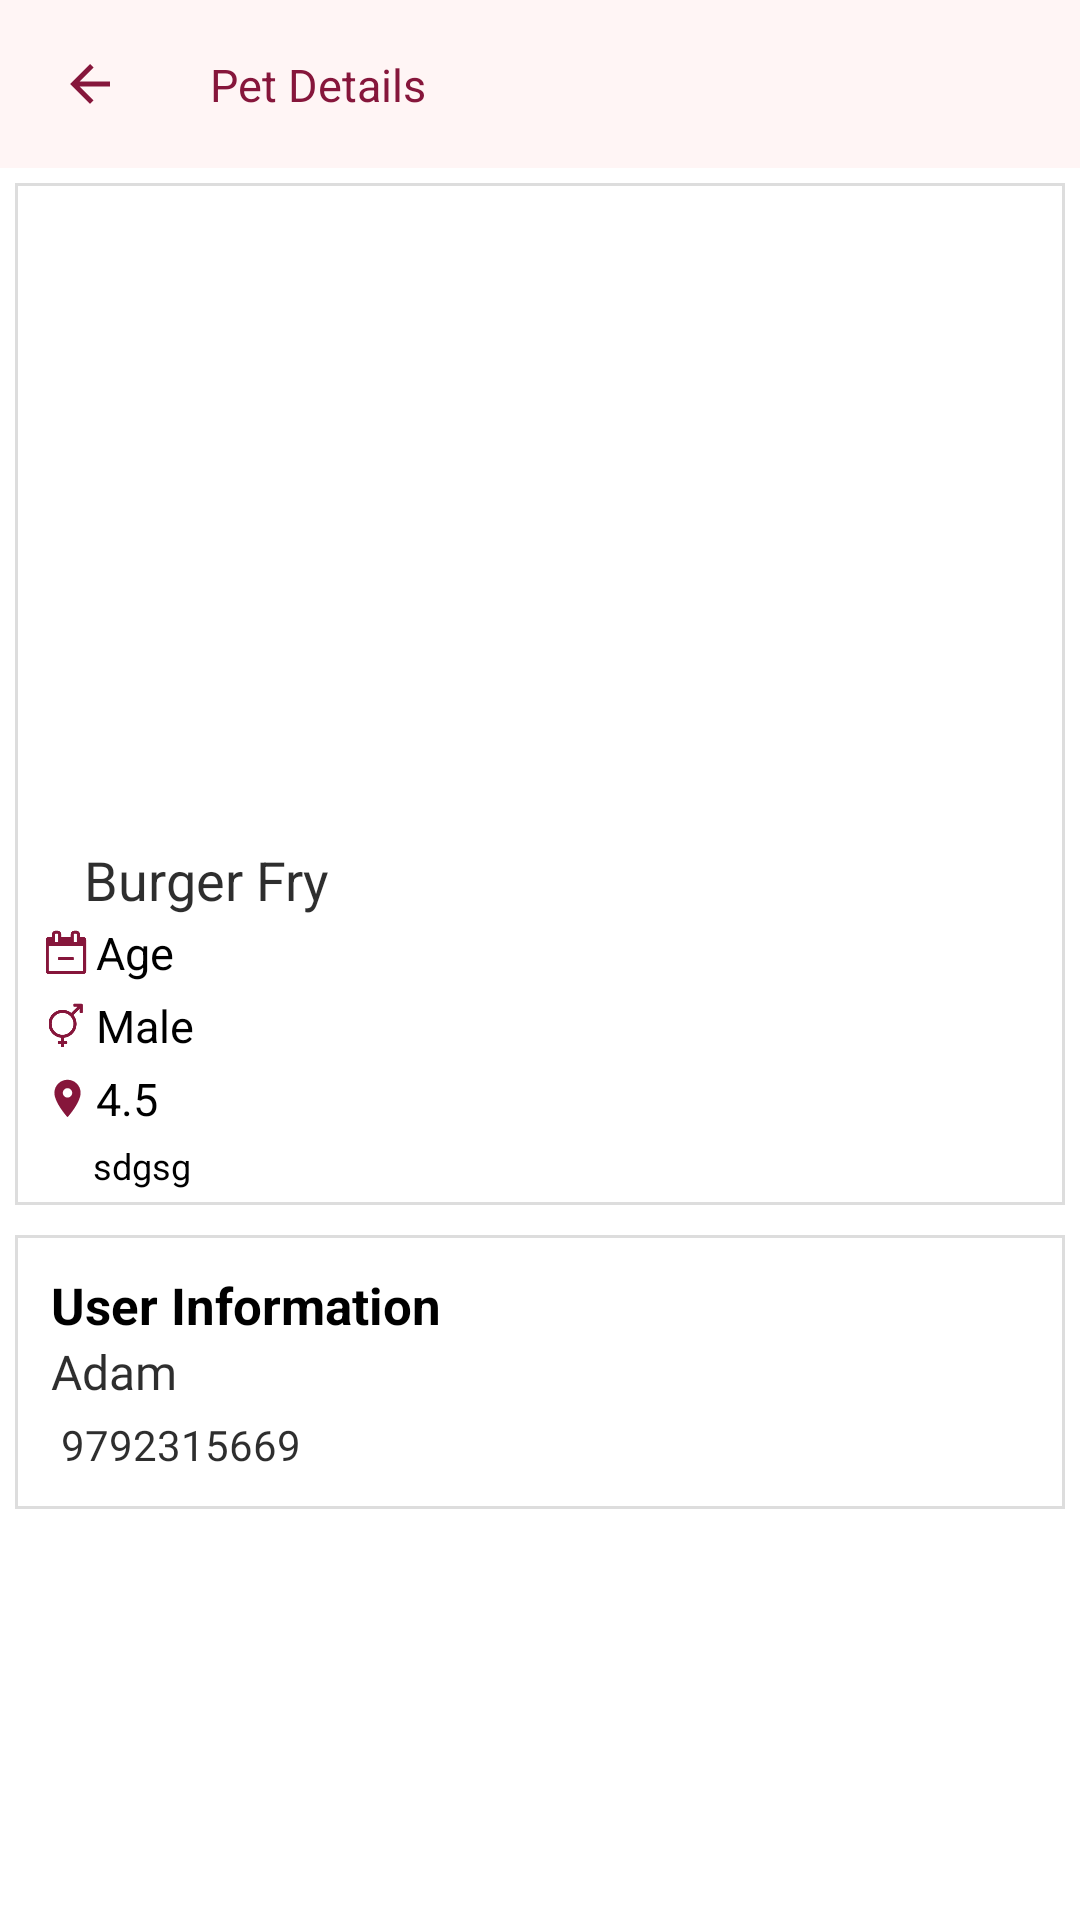

Produce the Android XML layout that renders to this screen, including the resource entries it uses.
<!-- AndroidManifest.xml: application theme Theme.MaterialComponents.Light.NoActionBar -->
<!-- res/layout/fragment_pet_fulldetails.xml -->
<?xml version="1.0" encoding="utf-8"?>
<LinearLayout
    xmlns:android="http://schemas.android.com/apk/res/android"
    xmlns:app="http://schemas.android.com/apk/res-auto"
    android:layout_width="match_parent"
    android:layout_height="wrap_content"
    xmlns:tools="http://schemas.android.com/tools"
    android:orientation="vertical">

    <androidx.constraintlayout.widget.ConstraintLayout
        android:layout_width="match_parent"
        android:layout_height="56dp"
        android:focusable="true"
        android:background="@color/app_bar_color"

        android:focusableInTouchMode="true"
        android:padding="10dp"
        app:layout_collapseMode="parallax">

        <ImageView
            app:tint="@color/indicator"
            android:id="@+id/iv_arrow_back"
            android:layout_width="wrap_content"
            android:layout_height="wrap_content"
            android:layout_marginStart="8dp"
            android:background="?selectableItemBackgroundBorderless"
            android:padding="8dp"
            android:src="@drawable/ic_arrow_back" />

        <TextView
            android:id="@+id/tv_location_name"
            android:layout_width="wrap_content"
            android:layout_height="wrap_content"
            android:layout_marginStart="20dp"
            android:text="Pet Details"
            android:textColor="@color/indicator"
            android:textSize="15dp"
            app:layout_constraintBottom_toBottomOf="@+id/iv_arrow_back"
            app:layout_constraintStart_toEndOf="@+id/iv_arrow_back"
            app:layout_constraintTop_toTopOf="@+id/iv_arrow_back" />

        <ImageView
            android:id="@+id/iv_location"
            android:layout_width="32dp"
            android:layout_height="32dp"
            android:background="?selectableItemBackgroundBorderless"
            android:padding="8dp"
            android:visibility="gone"
            app:layout_constraintBottom_toBottomOf="@+id/tv_location_name"
            app:layout_constraintEnd_toStartOf="@+id/iv_search"
            app:layout_constraintTop_toTopOf="parent" />

        <ImageView
            android:visibility="gone"
            android:id="@+id/iv_notification"
            android:layout_width="wrap_content"
            android:layout_height="wrap_content"
            android:layout_marginEnd="8dp"
            android:background="?selectableItemBackgroundBorderless"
            android:padding="8dp"
            app:layout_constraintBottom_toBottomOf="@+id/iv_search"
            app:layout_constraintEnd_toEndOf="parent"
            app:layout_constraintTop_toTopOf="@+id/iv_search" />

        <ImageView
            android:visibility="gone"
            android:id="@+id/iv_search"
            android:layout_width="wrap_content"
            android:layout_height="wrap_content"
            android:layout_marginEnd="8dp"
            android:background="?selectableItemBackgroundBorderless"
            android:padding="8dp"
            android:src="@drawable/ic_search_icon"
            app:layout_constraintBottom_toBottomOf="@+id/iv_arrow_back"
            app:layout_constraintEnd_toStartOf="@+id/iv_notification"
            app:layout_constraintTop_toTopOf="@+id/iv_arrow_back" />

        <androidx.constraintlayout.widget.Guideline
            android:id="@+id/gl_start"
            android:layout_width="wrap_content"
            android:layout_height="wrap_content"
            android:orientation="vertical"
            app:layout_constraintGuide_begin="16dp" />

        <androidx.constraintlayout.widget.Guideline
            android:id="@+id/gl_end"
            android:layout_width="wrap_content"
            android:layout_height="wrap_content"
            android:orientation="vertical"
            app:layout_constraintGuide_end="16dp" />


    </androidx.constraintlayout.widget.ConstraintLayout>



    <LinearLayout

            android:id="@+id/cardView"
            android:padding="5dp"
            android:background="@drawable/backgorund_bottonbar"
            android:layout_margin="5dp"

            android:layout_width="match_parent"
            android:layout_height="wrap_content"
            android:orientation="vertical">

            <RelativeLayout
                android:layout_width="match_parent"
                android:layout_height="wrap_content">

                <ImageView
                    android:id="@+id/food_IV"
                    android:layout_width="match_parent"
                    android:layout_height="200dp"
                    android:scaleType="centerCrop"

                    android:src="@drawable/nofound" />







            </RelativeLayout>

            <TextView
                android:textSize="18dp"
                android:layout_marginTop="15dp"
                android:layout_marginLeft="18dp"
                android:id="@+id/petname_TV"
                android:layout_width="match_parent"
                android:layout_height="wrap_content"
                android:text="Burger Fry"
                android:textColor="#D1000000"/>

            <LinearLayout
                android:layout_width="wrap_content"
                android:layout_height="wrap_content"
                android:gravity="center"
                android:orientation="horizontal"

                android:layout_marginLeft="5dp"
                >
                <ImageView

                    android:layout_width="15dp"
                    android:layout_height="15dp"
                    android:src="@drawable/ic_calender"
                    app:tint="@color/indicator" />

                <TextView
                    android:id="@+id/agetv"

                    android:layout_width="wrap_content"
                    android:layout_height="wrap_content"
                    android:layout_alignParentLeft="true"
                    android:layout_margin="2dp"
                    android:text="Age"
                    android:textColor="@color/black"
                    android:textSize="15dp" />


            </LinearLayout>
            <LinearLayout
                android:layout_width="wrap_content"
                android:layout_height="wrap_content"
                android:gravity="center"
                android:orientation="horizontal"
                android:layout_marginLeft="5dp"

                >
                <ImageView

                    android:layout_width="15dp"
                    android:layout_height="15dp"
                    android:src="@drawable/ic_gender"
                    app:tint="@color/indicator" />

                <TextView
                    android:id="@+id/gendertv"
                    android:layout_width="match_parent"
                    android:layout_height="wrap_content"
                    android:layout_alignParentLeft="true"
                    android:layout_margin="2dp"

                    android:text="Male"
                    android:textColor="@color/black"
                    android:textSize="15dp"/>


            </LinearLayout>
            <LinearLayout
                android:layout_width="wrap_content"
                android:layout_height="wrap_content"
                android:gravity="center"
                android:orientation="horizontal"
                android:layout_marginLeft="5dp"


                >
                <ImageView

                    android:layout_width="15dp"
                    android:layout_height="15dp"
                    android:src="@drawable/ic_baseline_location_on_24"
                    app:tint="@color/indicator" />

                <TextView
                    android:id="@+id/locationTv"
                    android:layout_width="wrap_content"
                    android:layout_height="wrap_content"
                    android:layout_margin="2dp"
                    android:text="4.5"
                    android:textColor="@color/black"
                    android:textSize="15dp"
                    />


            </LinearLayout>

            <TextView


                android:layout_marginStart="18dp"

                android:id="@+id/cateoriestv"
                android:layout_width="wrap_content"
                android:layout_height="wrap_content"
                android:layout_marginTop="2dp"
                android:layout_marginEnd="5dp"
                android:justificationMode="inter_word"
                android:text=" sdgsg"
                android:textColor="#000000"
                android:textSize="12dp"
                />



        </LinearLayout>


    <LinearLayout
        android:padding="5dp"

        android:background="@drawable/backgorund_bottonbar"
        android:layout_margin="5dp"
        android:id="@+id/PartnerLL"
        android:layout_width="match_parent"
        android:layout_height="wrap_content"

        android:orientation="horizontal"

        >

        <LinearLayout
            android:id="@+id/partnerinformation"

            android:layout_width="match_parent"
            android:layout_height="wrap_content"
            android:layout_margin="2dp"
            android:orientation="vertical"
            android:padding="5dp"


            >

            <TextView
                android:layout_width="wrap_content"
                android:layout_height="wrap_content"
                android:layout_alignParentTop="true"
                android:gravity="left"
                android:text="User Information"
                android:textColor="@color/black"
                android:textSize="17dp"
                android:textStyle="bold" />

            <TextView
                android:id="@+id/NameTv"
                android:textColor="#D1000000"

                android:layout_width="wrap_content"
                android:layout_height="wrap_content"
                android:fontFamily="@font/robotomedium"
                android:gravity="left"
                android:text="Adam"
                android:textSize="16dp" />

            <TextView
                android:drawableLeft="@drawable/ic_call"

                android:id="@+id/mumberTv"
                android:layout_width="wrap_content"
                android:layout_height="wrap_content"
                android:layout_marginTop="4dp"
                android:fontFamily="@font/robotomedium"
                android:gravity="center"
                android:text=" 9792315669"
                android:textColor="#D1000000"

                android:textSize="14dp" />


        </LinearLayout>


    </LinearLayout>


</LinearLayout>
<!-- resources referenced by this layout -->
<resources>
  <color name="app_bar_color">#FFF5F5</color>
  <color name="black">#000000</color>
  <color name="indicator">#FF86163B</color>
  <!-- drawable backgorund_bottonbar (drawable) -->
  <?xml version="1.0" encoding="utf-8"?>
  <shape xmlns:android="http://schemas.android.com/apk/res/android" android:shape="rectangle" >
      <stroke android:width="1dp" android:color="#DDDDDD"/>
      <solid android:color="@color/white"/>
      <padding android:bottom="0dp" android:left="0dp" android:right="0dp" android:top="0dp"/>
  </shape>
  <!-- drawable ic_arrow_back (drawable) -->
  <vector xmlns:android="http://schemas.android.com/apk/res/android"
      android:width="24dp"
      android:height="24dp"
      android:viewportWidth="24"
      android:viewportHeight="24">
    <path
        android:pathData="M20,11H7.83L13.42,5.41L12,4L4,12L12,20L13.41,18.59L7.83,13H20V11Z"
        android:fillColor="#6A6A6A"/>
  </vector>
  <!-- drawable ic_baseline_location_on_24 (drawable) -->
  <vector xmlns:android="http://schemas.android.com/apk/res/android"
      android:width="24dp"
      android:height="24dp"
      android:viewportWidth="24"
      android:viewportHeight="24">
    <path
        android:fillColor="@color/indicator"
        android:pathData="M12,2C8.13,2 5,5.13 5,9c0,5.25 7,13 7,13s7,-7.75 7,-13c0,-3.87 -3.13,-7 -7,-7zM12,11.5c-1.38,0 -2.5,-1.12 -2.5,-2.5s1.12,-2.5 2.5,-2.5 2.5,1.12 2.5,2.5 -1.12,2.5 -2.5,2.5z"/>
  </vector>
  <!-- drawable ic_calender: png bitmap (drawable, 1932 bytes) -->
  <!-- drawable ic_gender: png bitmap (drawable, 2681 bytes) -->
  <!-- drawable ic_search_icon (drawable) -->
  <vector xmlns:android="http://schemas.android.com/apk/res/android"
      android:width="24dp"
      android:height="24dp"
      android:viewportWidth="24"
      android:viewportHeight="24">
    <path
        android:pathData="M11,19C15.418,19 19,15.418 19,11C19,6.582 15.418,3 11,3C6.582,3 3,6.582 3,11C3,15.418 6.582,19 11,19Z"
        android:strokeLineJoin="round"
        android:strokeWidth="2"
        android:fillColor="#00000000"
        android:strokeColor="#6A6A6A"
        android:strokeLineCap="round"/>
    <path
        android:pathData="M21,21L16.65,16.65"
        android:strokeLineJoin="round"
        android:strokeWidth="2"
        android:fillColor="#00000000"
        android:strokeColor="#6A6A6A"
        android:strokeLineCap="round"/>
  </vector>
  <color name="white">#FFFFFFFF</color>
</resources>
